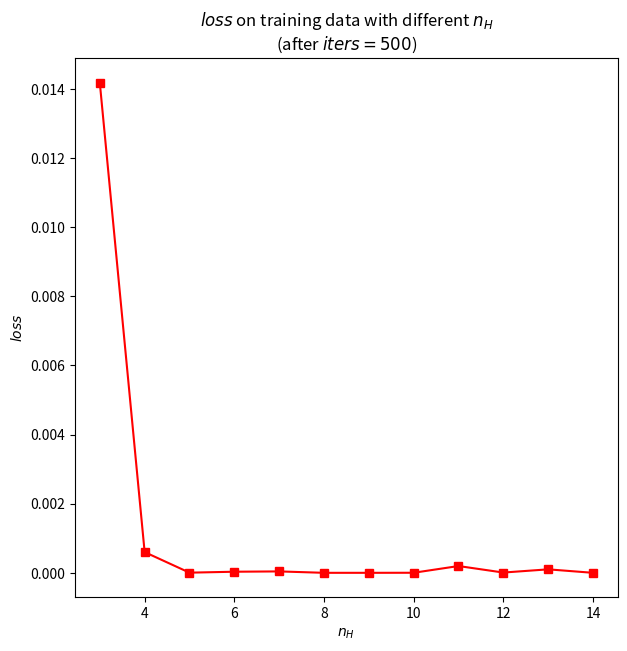
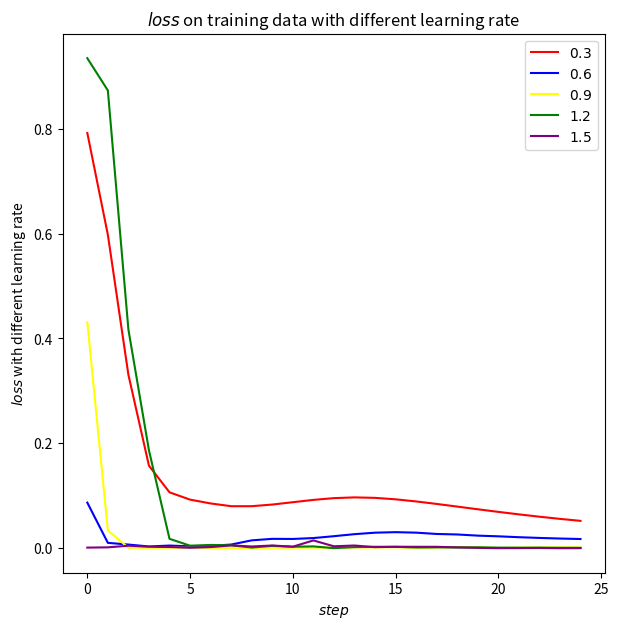
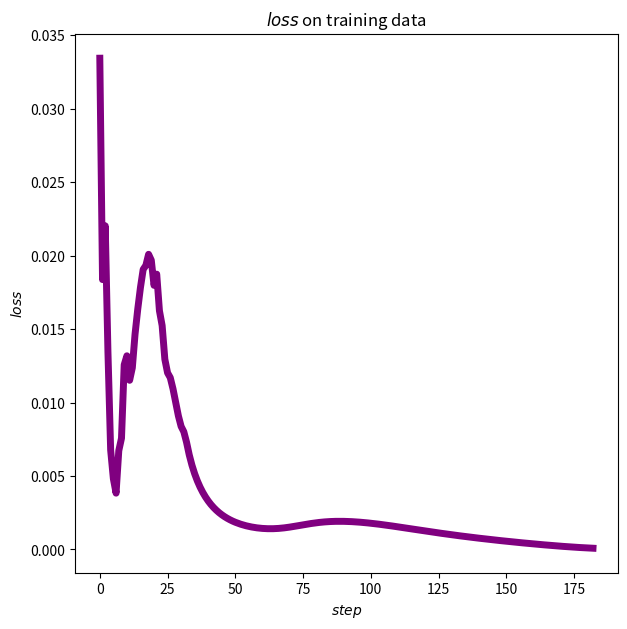

These figures' Python source, in order:
## BP for a three layers Neural Network, mean square loss

import numpy as np
import matplotlib.pyplot as plt
import time

def sigmoid(x):
    return 1.0 / (1.0 + np.exp(-x))

def batchGD_bp(X, y, d=3, nH=10, c=3, lr=0.8, T=100, eps=0.0):
    """
    BP算法, 每轮迭代使用全部样本
    :param X: 训练样本的特征矩阵
    :param y: 训练样本的标签向量
    :param d: 训练样本的特征维数
    :param nH: 隐层的节点数
    :param c: 类别数
    :param lr: 学习率
    :param T: 停机条件1(最大迭代轮数)
    :param eps: 停机条件2(相邻两次迭代loss之差的最大允许值), 设为0.0表示不使用这个条件
    :return:
    """
    W_H = np.random.normal(size=(nH, d))  # np.random.random(size=(nH, d))  # [0.0, 1.0)之间均匀分布
    b_H = np.array([0.0] * nH).reshape(nH, 1)
    W_c = np.random.normal(size=(c, nH))
    b_c = np.array([0.0] * c).reshape(c, 1)
    Loss = []; loss = 0; false_num = []
    for t in range(T):
        loss_last = loss
        y_ = []
        for idx, x in enumerate(X):
            ## 前向传播
            x = x.reshape(d, 1)
            net_H = np.dot(W_H, x) + b_H
            z_H = np.tanh(net_H)
            net = np.dot(W_c, z_H) + b_c
            z = sigmoid(net)
            y_.append(z.argmax())
            y_x = y[idx].reshape(d, 1)
            loss = 0.5 * np.sum(np.square(y_x - z))
            ## 误差反向传播
            # 输出层
            delta_c = z * (1 - z) * (z - y_x)  # element-wise
            grad_Wc = np.dot(delta_c, np.transpose(z_H))
            grad_bc = delta_c
            W_c -= lr * grad_Wc
            b_c -= lr * grad_bc
            # 隐层
            delta_H = (1 - np.square(z_H)) * (np.dot(np.transpose(W_c), delta_c))
            grad_WH = np.dot(delta_H, np.transpose(x))
            grad_bH = delta_H
            W_H -= lr * grad_WH
            b_H -= lr * grad_bH
        Loss.append(loss)
        ## 计算本轮过后错分的样本数
        y_ = np.array(y_).reshape((30,))
        tOf = (np.argmax(y, axis=1) == y_)
        false_num.append(np.where(tOf == False)[0].shape[0])
        if false_num[-1] == 0:  # or abs(loss_last - loss) <= eps:  # 停机条件
            return t, Loss, false_num
    return T, Loss, false_num

def singleGD_bp(X, y, d=3, nH=10, c=3, lr=0.8, T=100, eps=0.0):
    """
    BP算法, 每轮迭代只用一个样本
    :param X: 训练样本的特征矩阵
    :param y: 训练样本的标签向量
    :param d: 训练样本的特征维数
    :param nH: 隐层的节点数
    :param c: 类别数
    :param lr: 学习率
    :param T: 停机条件1(最大迭代轮数)
    :param eps: 停机条件2(相邻两次迭代loss之差的最大允许值), 设为0.0表示不使用这个条件
    :return:
    """
    W_H = np.random.normal(size=(nH, d))  # np.random.random(size=(nH, d))  # [0.0, 1.0)之间均匀分布
    b_H = np.array([0.0] * nH).reshape(nH, 1)
    W_c = np.random.normal(size=(c, nH))
    b_c = np.array([0.0] * c).reshape(c, 1)
    Loss = []; loss = 0
    for t in range(T):
        loss_last = loss
        y_ = []
        ## 前向传播
        idx = np.random.choice(30, 1)
        x = X[idx].reshape(d, 1)
        net_H = np.dot(W_H, x) + b_H
        z_H = np.tanh(net_H)
        net = np.dot(W_c, z_H) + b_c
        z = sigmoid(net)
        y_.append(z.argmax())
        y_x = y[idx].reshape(d, 1)
        loss = 0.5 * np.sum(np.square(y_x - z))
        ## 误差反向传播
        # 输出层
        delta_c = z * (1 - z) * (z - y_x)  # element-wise
        grad_Wc = np.dot(delta_c, np.transpose(z_H))
        grad_bc = delta_c
        W_c -= lr * grad_Wc
        b_c -= lr * grad_bc
        # 隐层
        delta_H = (1 - np.square(z_H)) * (np.dot(np.transpose(W_c), delta_c))
        grad_WH = np.dot(delta_H, np.transpose(x))
        grad_bH = delta_H
        W_H -= lr * grad_WH
        b_H -= lr * grad_bH
        Loss.append(loss)
        if abs(loss_last - loss) <= eps:  # 停机条件
            return t, Loss
    return T, Loss

def visual_nH(nH_list):
    """
    可视化训练精度与隐层节点个数的关系. 这里的绘制方式是, 指定迭代轮数, 绘制每一个节点数目在迭代结束后的训练精度
    """
    fig = plt.figure(figsize=(7, 7))
    ax = fig.add_subplot(111)
    Loss_list = []
    for i, nH in enumerate(nH_list):
        _, Loss, _ = batchGD_bp(X, y, nH=nH, T=500)
        Loss_list.append(Loss[-1])
    ax.plot(nH_list[0]+np.arange(len(nH_list)), Loss_list, marker ='s', c='red', lw=1.5)
    plt.xlabel('$n_H$'); plt.ylabel('$loss$')
    plt.title('$loss$ on training data with different $n_H$\n(after $iters=500$)')
    plt.savefig('nH.pdf', dpi=400)
    plt.show()

def visual_lr(lr_list, color_list):
    """
    可视化训练精度与学习率的关系. 这里的绘制方式是, 指定迭代轮数, 绘制每一个学习率在迭代过程中的训练精度曲线
    """
    fig = plt.figure(figsize=(7, 7))
    ax = fig.add_subplot(111)
    Loss_list = []
    for i, lr in enumerate(lr_list):
        _, Loss, _ = batchGD_bp(X, y, lr=lr, T=25)
        Loss_list.append(Loss)
        ax.plot(np.arange(25), Loss_list[i], c=color_list[i], lw=1.5, label='$'+str(lr)+'$')  # marker='s'
    plt.xlabel('$step$'); plt.ylabel('$loss$ with different learning rate')
    plt.title('$loss$ on training data with different learning rate')
    plt.legend(loc=1)
    plt.savefig('lr' + time.strftime('%m%d%H%M%S') + '.pdf', dpi=400)
    plt.show()

def visual_loss(iters, Loss):
    """
    可视化损失函数随迭代步数变化的曲线
    """
    fig = plt.figure(figsize=(7, 7))
    ax = fig.add_subplot(111)
    ax.plot(np.arange(iters+1), Loss, c='purple', lw=5)
    plt.xlabel('$step$'); plt.ylabel('$loss$')
    plt.title('$loss$ on training data')
    plt.savefig('loss' + time.strftime('%m%d%H%M%S') + '.pdf', dpi=400)
    plt.show()

if __name__ == '__main__':
    X = np.array([[ 1.58, 2.32, -5.8], [ 0.67, 1.58, -4.78], [ 1.04, 1.01, -3.63], [-1.49, 2.18, -3.39],
                  [-0.41, 1.21, -4.73], [1.39, 3.16, 2.87], [ 1.20, 1.40, -1.89], [ -0.92, 1.44, -3.22],
                  [ 0.45, 1.33, -4.38], [-0.76, 0.84, -1.96], [ 0.21, 0.03, -2.21], [ 0.37, 0.28, -1.8],
                  [ 0.18, 1.22, 0.16], [-0.24, 0.93, -1.01], [-1.18, 0.39, -0.39], [0.74, 0.96, -1.16],
                  [-0.38, 1.94, -0.48], [0.02, 0.72, -0.17], [ 0.44, 1.31, -0.14], [ 0.46, 1.49, 0.68],
                  [-1.54, 1.17, 0.64], [5.41, 3.45, -1.33], [ 1.55, 0.99, 2.69], [1.86, 3.19, 1.51],
                  [1.68, 1.79, -0.87], [3.51, -0.22, -1.39], [1.40, -0.44, -0.92], [0.44, 0.83, 1.97],
                  [0.25, 0.68, -0.99], [ 0.66, -0.45, 0.08]])

    y = np.array([[1, 0, 0], [1, 0, 0], [1, 0, 0], [1, 0, 0], [1, 0, 0], [1, 0, 0], [1, 0, 0], [1, 0, 0], [1, 0, 0], [1, 0, 0],
                  [0, 1, 0], [0, 1, 0], [0, 1, 0], [0, 1, 0], [0, 1, 0], [0, 1, 0], [0, 1, 0], [0, 1, 0], [0, 1, 0], [0, 1, 0],
                  [0, 0, 1], [0, 0, 1], [0, 0, 1], [0, 0, 1], [0, 0, 1], [0, 0, 1], [0, 0, 1], [0, 0, 1], [0, 0, 1], [0, 0, 1]])
    # 第一问
    visual_nH(list(range(3, 15)))
    # 第二问
    visual_lr([0.3, 0.6, 0.9, 1.2, 1.5], ['red', 'blue', 'yellow', 'green', 'purple'])
    # 第三问
    iter_batch, Loss_batch, false_num_batch = batchGD_bp(X, y, T=1000)
    visual_loss(iter_batch, Loss_batch)
